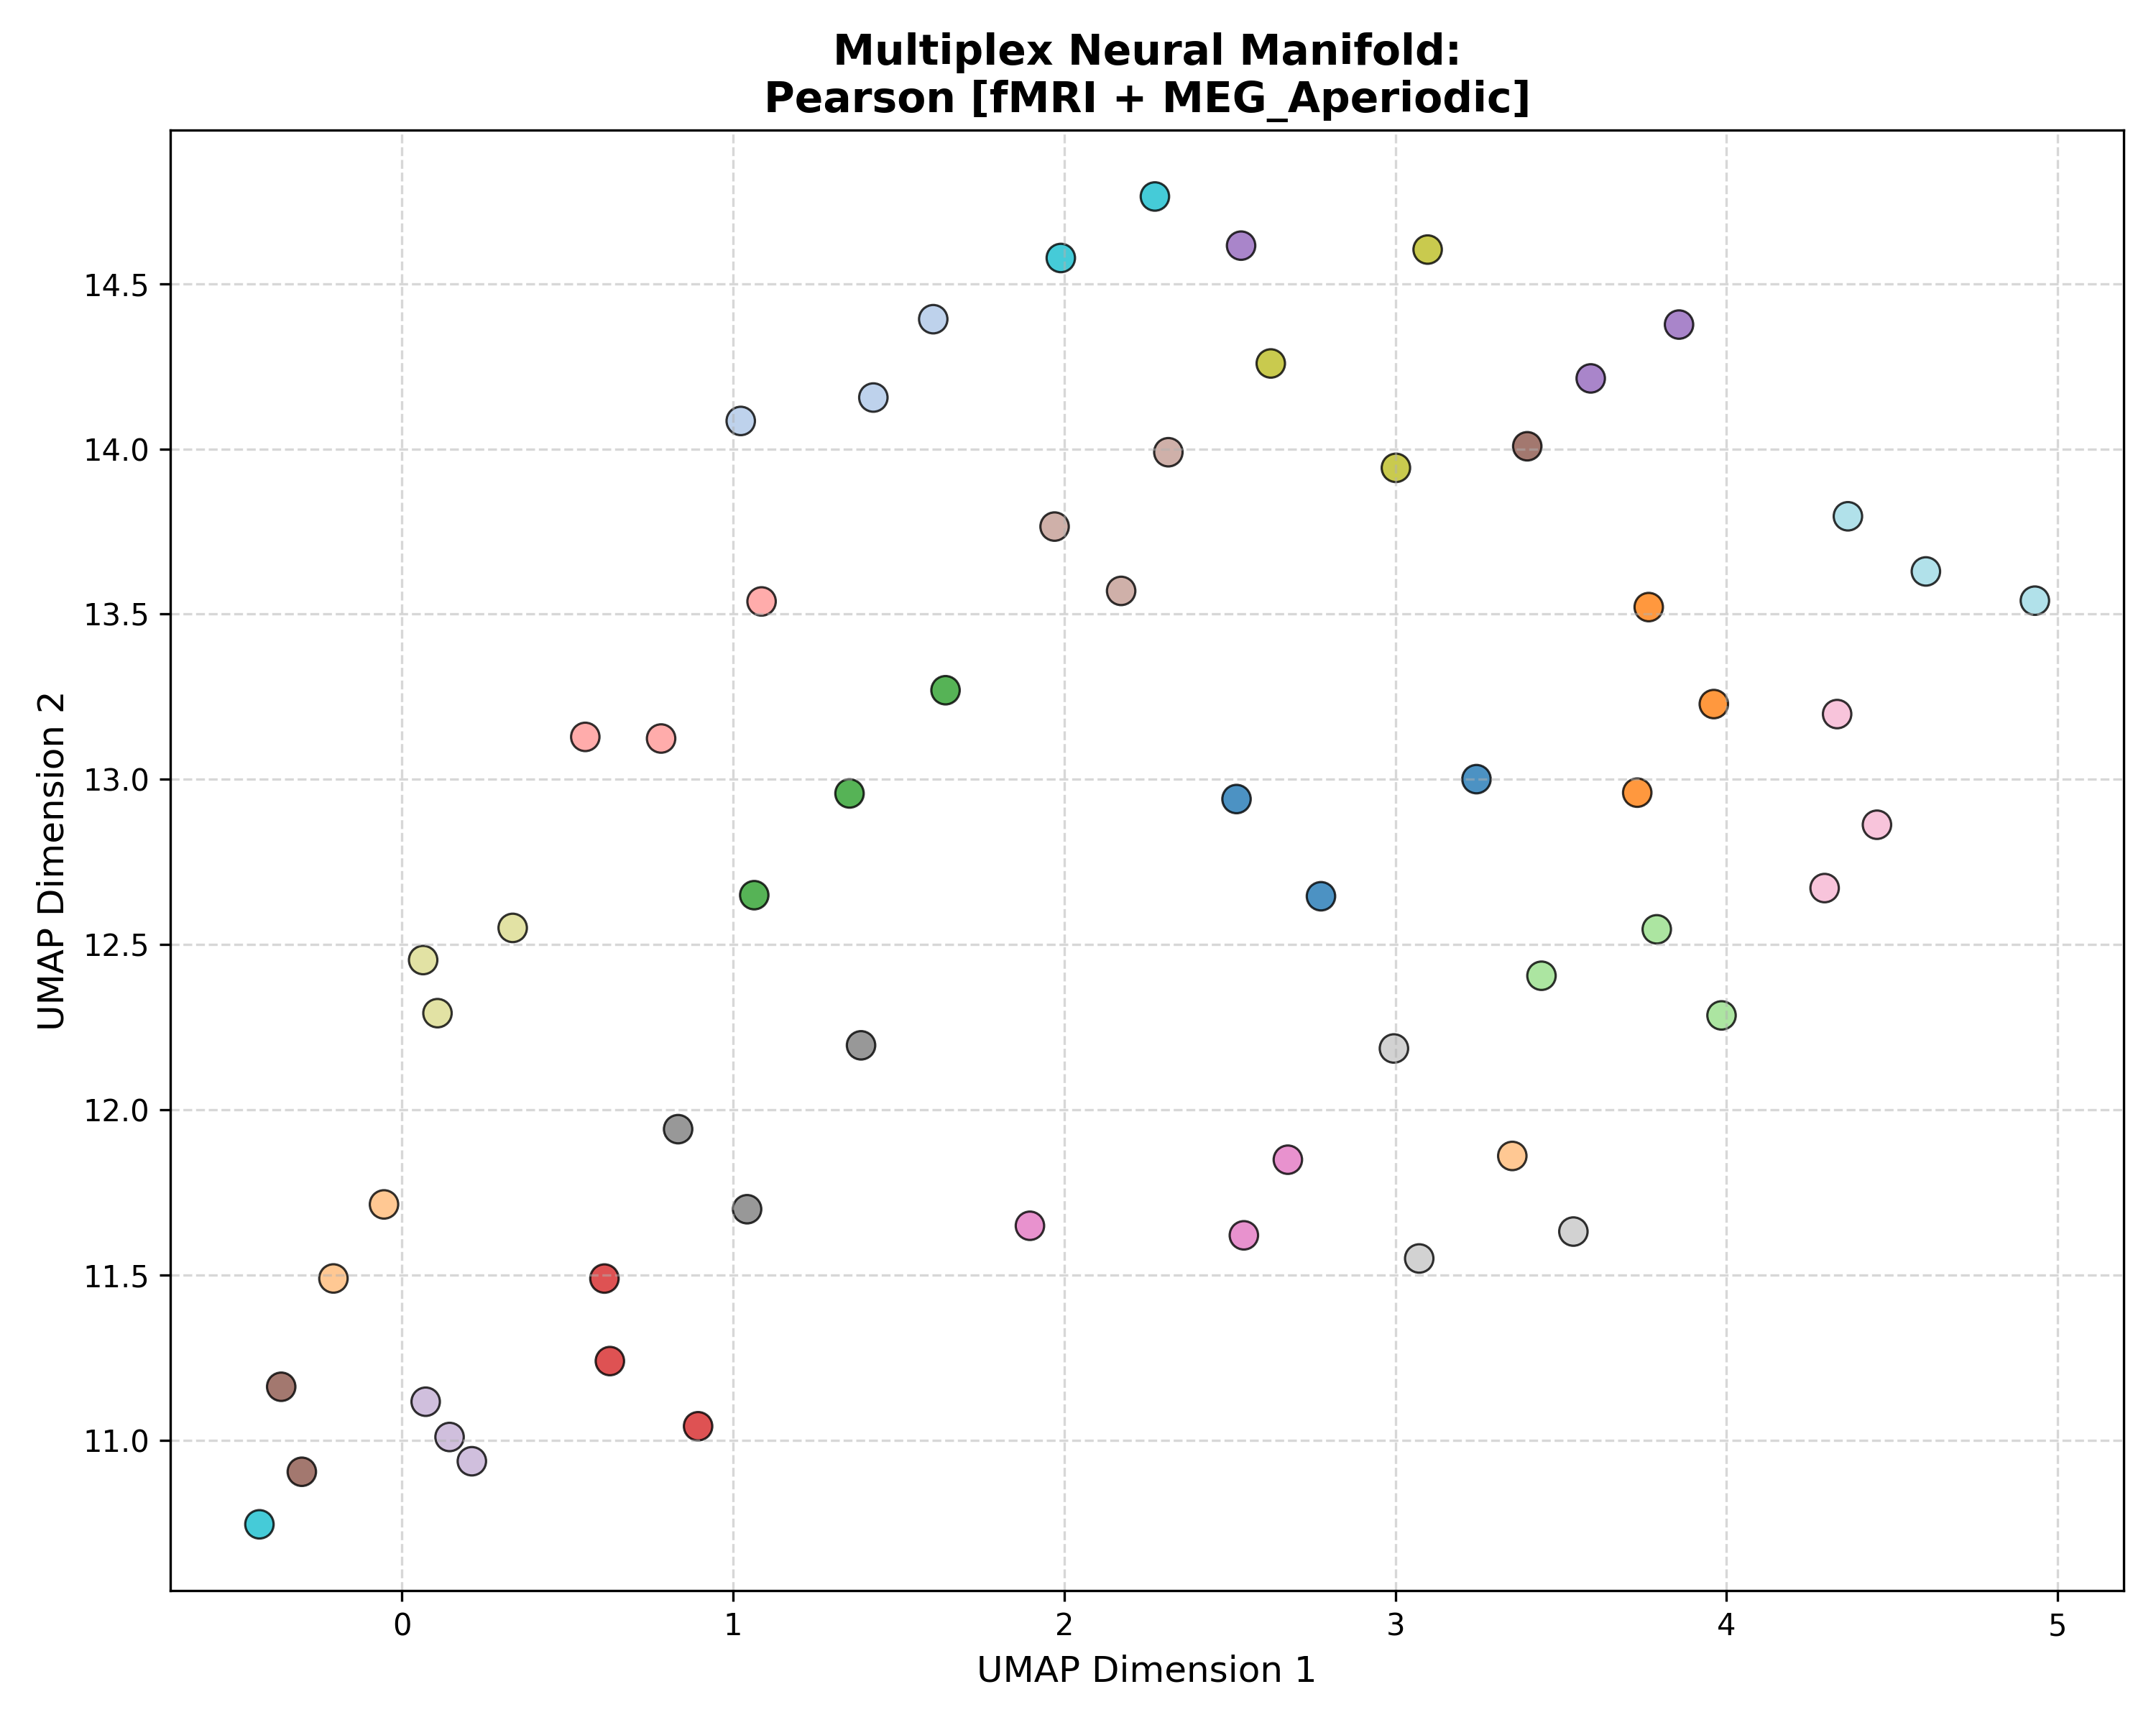

Values plotted in this chart, from the file beside it:
Subject_ID, UMAP_Dimension_1, UMAP_Dimension_2, Analysis_Group
100307, 2.52, 12.94, Pearson [fMRI + MEG_Aperiodic]
100307, 3.245, 13, Pearson [fMRI + MEG_Aperiodic]
100307, 2.775, 12.65, Pearson [fMRI + MEG_Aperiodic]
102816, 1.424, 14.16, Pearson [fMRI + MEG_Aperiodic]
102816, 1.023, 14.08, Pearson [fMRI + MEG_Aperiodic]
102816, 1.604, 14.39, Pearson [fMRI + MEG_Aperiodic]
106521, 3.962, 13.23, Pearson [fMRI + MEG_Aperiodic]
106521, 3.73, 12.96, Pearson [fMRI + MEG_Aperiodic]
106521, 3.765, 13.52, Pearson [fMRI + MEG_Aperiodic]
108323, -0.05413, 11.71, Pearson [fMRI + MEG_Aperiodic]
108323, 3.353, 11.86, Pearson [fMRI + MEG_Aperiodic]
108323, -0.2068, 11.49, Pearson [fMRI + MEG_Aperiodic]
109123, 1.642, 13.27, Pearson [fMRI + MEG_Aperiodic]
109123, 1.352, 12.96, Pearson [fMRI + MEG_Aperiodic]
109123, 1.064, 12.65, Pearson [fMRI + MEG_Aperiodic]
111514, 3.789, 12.55, Pearson [fMRI + MEG_Aperiodic]
111514, 3.985, 12.29, Pearson [fMRI + MEG_Aperiodic]
111514, 3.441, 12.41, Pearson [fMRI + MEG_Aperiodic]
112920, 0.8943, 11.04, Pearson [fMRI + MEG_Aperiodic]
112920, 0.628, 11.24, Pearson [fMRI + MEG_Aperiodic]
112920, 0.6115, 11.49, Pearson [fMRI + MEG_Aperiodic]
113922, 1.086, 13.54, Pearson [fMRI + MEG_Aperiodic]
113922, 0.7826, 13.12, Pearson [fMRI + MEG_Aperiodic]
113922, 0.5537, 13.13, Pearson [fMRI + MEG_Aperiodic]
116726, 3.59, 14.21, Pearson [fMRI + MEG_Aperiodic]
116726, 2.534, 14.61, Pearson [fMRI + MEG_Aperiodic]
116726, 3.856, 14.38, Pearson [fMRI + MEG_Aperiodic]
133019, 0.2112, 10.94, Pearson [fMRI + MEG_Aperiodic]
133019, 0.07171, 11.12, Pearson [fMRI + MEG_Aperiodic]
133019, 0.1438, 11.01, Pearson [fMRI + MEG_Aperiodic]
146129, -0.3023, 10.9, Pearson [fMRI + MEG_Aperiodic]
146129, -0.3646, 11.16, Pearson [fMRI + MEG_Aperiodic]
146129, 3.398, 14.01, Pearson [fMRI + MEG_Aperiodic]
149741, 1.971, 13.76, Pearson [fMRI + MEG_Aperiodic]
149741, 2.314, 13.99, Pearson [fMRI + MEG_Aperiodic]
149741, 2.172, 13.57, Pearson [fMRI + MEG_Aperiodic]
156334, 1.896, 11.65, Pearson [fMRI + MEG_Aperiodic]
156334, 2.675, 11.85, Pearson [fMRI + MEG_Aperiodic]
156334, 2.542, 11.62, Pearson [fMRI + MEG_Aperiodic]
158136, 4.334, 13.2, Pearson [fMRI + MEG_Aperiodic]
158136, 4.454, 12.86, Pearson [fMRI + MEG_Aperiodic]
158136, 4.296, 12.67, Pearson [fMRI + MEG_Aperiodic]
162026, 1.042, 11.7, Pearson [fMRI + MEG_Aperiodic]
162026, 0.834, 11.94, Pearson [fMRI + MEG_Aperiodic]
162026, 1.386, 12.2, Pearson [fMRI + MEG_Aperiodic]
162935, 2.996, 12.19, Pearson [fMRI + MEG_Aperiodic]
162935, 3.072, 11.55, Pearson [fMRI + MEG_Aperiodic]
162935, 3.537, 11.63, Pearson [fMRI + MEG_Aperiodic]
164636, 3.097, 14.6, Pearson [fMRI + MEG_Aperiodic]
164636, 3.002, 13.94, Pearson [fMRI + MEG_Aperiodic]
164636, 2.624, 14.26, Pearson [fMRI + MEG_Aperiodic]
166438, 0.3345, 12.55, Pearson [fMRI + MEG_Aperiodic]
166438, 0.1074, 12.29, Pearson [fMRI + MEG_Aperiodic]
166438, 0.06407, 12.45, Pearson [fMRI + MEG_Aperiodic]
169040, 2.274, 14.76, Pearson [fMRI + MEG_Aperiodic]
169040, 1.99, 14.58, Pearson [fMRI + MEG_Aperiodic]
169040, -0.4303, 10.75, Pearson [fMRI + MEG_Aperiodic]
172029, 4.602, 13.63, Pearson [fMRI + MEG_Aperiodic]
172029, 4.366, 13.8, Pearson [fMRI + MEG_Aperiodic]
172029, 4.931, 13.54, Pearson [fMRI + MEG_Aperiodic]
